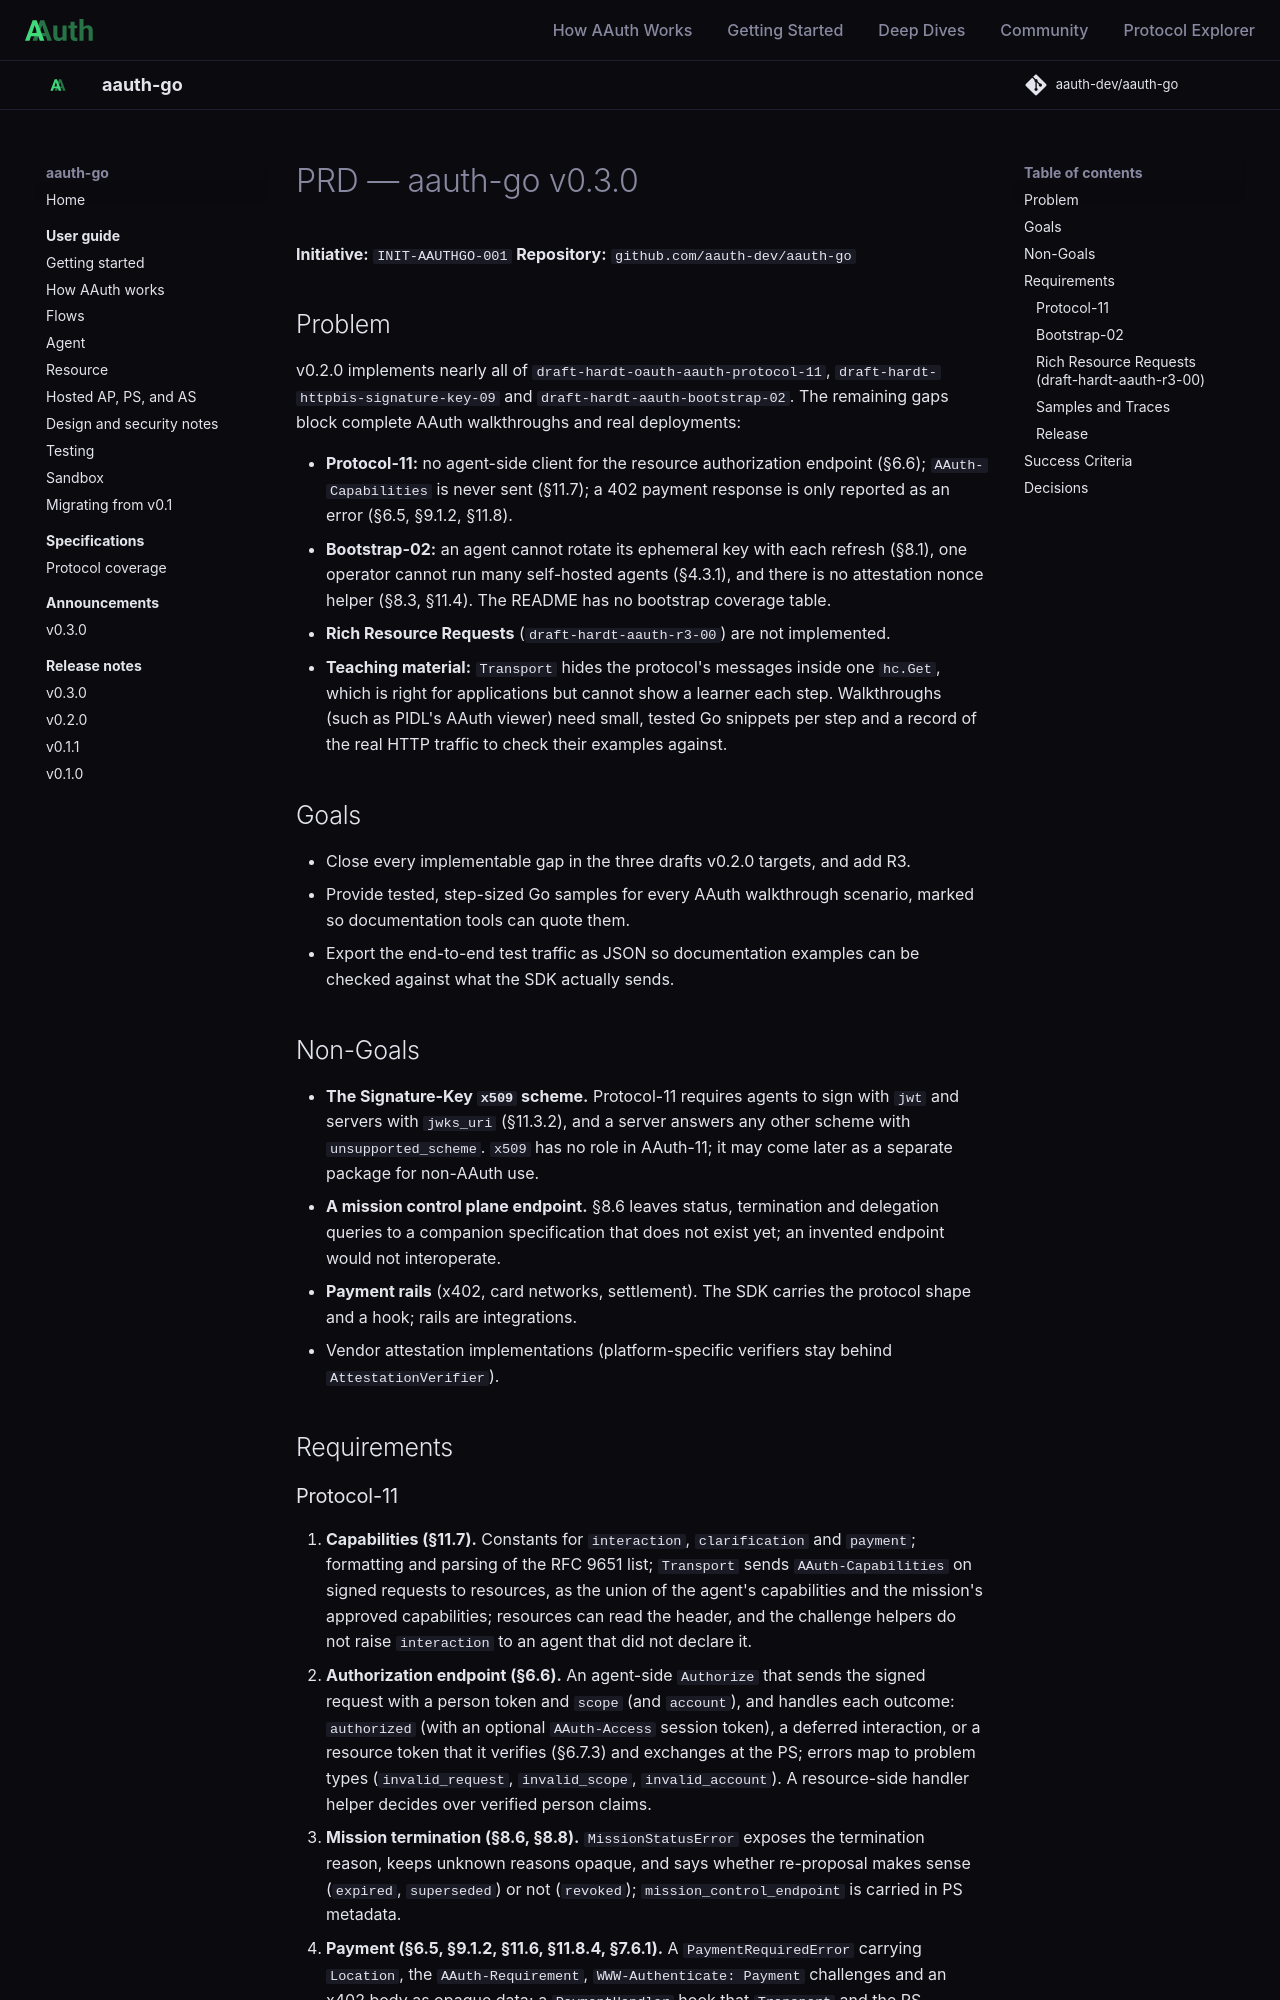

repository: aauth-dev/aauth-go · page: specs/initiatives/INIT-AAUTHGO-001/PRD/index.html · generator: mkdocs

# PRD — aauth-go v0.3.0

**Initiative:** `INIT-AAUTHGO-001`
**Repository:** `github.com/aauth-dev/aauth-go`

## Problem

v0.2.0 implements nearly all of `draft-hardt-oauth-aauth-protocol-11`, `draft-hardt-httpbis-signature-key-09` and `draft-hardt-aauth-bootstrap-02`. The remaining gaps block complete AAuth walkthroughs and real deployments:

- **Protocol-11:** no agent-side client for the resource authorization endpoint (§6.6); `AAuth-Capabilities` is never sent (§11.7); a 402 payment response is only reported as an error (§6.5, §9.1.2, §11.8).
- **Bootstrap-02:** an agent cannot rotate its ephemeral key with each refresh (§8.1), one operator cannot run many self-hosted agents (§4.3.1), and there is no attestation nonce helper (§8.3, §11.4). The README has no bootstrap coverage table.
- **Rich Resource Requests** (`draft-hardt-aauth-r3-00`) are not implemented.
- **Teaching material:** `Transport` hides the protocol's messages inside one `hc.Get`, which is right for applications but cannot show a learner each step. Walkthroughs (such as PIDL's AAuth viewer) need small, tested Go snippets per step and a record of the real HTTP traffic to check their examples against.

## Goals

- Close every implementable gap in the three drafts v0.2.0 targets, and add R3.
- Provide tested, step-sized Go samples for every AAuth walkthrough scenario, marked so documentation tools can quote them.
- Export the end-to-end test traffic as JSON so documentation examples can be checked against what the SDK actually sends.

## Non-Goals

- **The Signature-Key `x509` scheme.** Protocol-11 requires agents to sign with `jwt` and servers with `jwks_uri` (§11.3.2), and a server answers any other scheme with `unsupported_scheme`. `x509` has no role in AAuth-11; it may come later as a separate package for non-AAuth use.
- **A mission control plane endpoint.** §8.6 leaves status, termination and delegation queries to a companion specification that does not exist yet; an invented endpoint would not interoperate.
- **Payment rails** (x402, card networks, settlement). The SDK carries the protocol shape and a hook; rails are integrations.
- Vendor attestation implementations (platform-specific verifiers stay behind `AttestationVerifier`).

## Requirements

### Protocol-11

1. **Capabilities (§11.7).** Constants for `interaction`, `clarification` and `payment`; formatting and parsing of the RFC 9651 list; `Transport` sends `AAuth-Capabilities` on signed requests to resources, as the union of the agent's capabilities and the mission's approved capabilities; resources can read the header, and the challenge helpers do not raise `interaction` to an agent that did not declare it.
2. **Authorization endpoint (§6.6).** An agent-side `Authorize` that sends the signed request with a person token and `scope` (and `account`), and handles each outcome: `authorized` (with an optional `AAuth-Access` session token), a deferred interaction, or a resource token that it verifies (§6.7.3) and exchanges at the PS; errors map to problem types (`invalid_request`, `invalid_scope`, `invalid_account`). A resource-side handler helper decides over verified person claims.
3. **Mission termination (§8.6, §8.8).** `MissionStatusError` exposes the termination reason, keeps unknown reasons opaque, and says whether re-proposal makes sense (`expired`, `superseded`) or not (`revoked`); `mission_control_endpoint` is carried in PS metadata.
4. **Payment (§6.5, §9.1.2, §11.6, §11.8.4, §7.6.1).** A `PaymentRequiredError` carrying `Location`, the `AAuth-Requirement`, `WWW-Authenticate: Payment` challenges and an x402 body as opaque data; a `PaymentHandler` hook that `Transport` and the PS federator call before polling `Location`; interaction requests of type `payment`; a per-AS billing hook on the PS.
